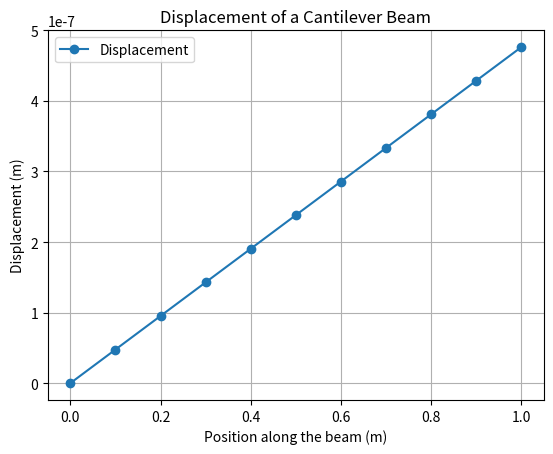

Generate this figure with matplotlib:
import numpy as np
import scipy.sparse as sp
import scipy.sparse.linalg as spla
import matplotlib.pyplot as plt

# Problem Parameters
L = 1.0  # Length of the beam (m)
E = 210e9  # Young's Modulus (Pa)
A = 0.01  # Cross-sectional Area (m^2)
num_elements = 10  # Number of elements
num_nodes = num_elements + 1  # Nodes = Elements + 1
force = 1000  # Force applied at the free end (N)

# Generate Node Coordinates
node_coords = np.linspace(0, L, num_nodes)

# Connectivity (which nodes form each element)
element_nodes = [(i, i + 1) for i in range(num_elements)]

# Print Mesh Info
print("Node Coordinates:", node_coords)
print("Element Connectivity:", element_nodes)
# Initialize Global Stiffness Matrix
K = np.zeros((num_nodes, num_nodes))

# Element Stiffness Matrix Assembly
for e in element_nodes:
    node_start, node_end = e
    length = node_coords[node_end] - node_coords[node_start]  # Element length
    k_local = (E * A / length) * np.array([[1, -1], [-1, 1]])  # Local stiffness matrix
    # Assemble into global stiffness matrix
    K[np.ix_(e, e)] += k_local
# Initialize Force Vector
F = np.zeros(num_nodes)
F[-1] = force  # Apply force at the last node

# Apply Dirichlet Boundary Condition (Fixed at node 0)
K[0, :] = 0
K[:, 0] = 0
K[0, 0] = 1  # Set diagonal to 1 for fixed node
F[0] = 0  # No displacement at fixed node
# Solve the System
U = spla.spsolve(sp.csr_matrix(K), F)

# Print Displacements
print("Nodal Displacements:", U)
# Plot Results
plt.plot(node_coords, U, '-o', label='Displacement')
plt.title("Displacement of a Cantilever Beam")
plt.xlabel("Position along the beam (m)")
plt.ylabel("Displacement (m)")
plt.grid()
plt.legend()
plt.show()
